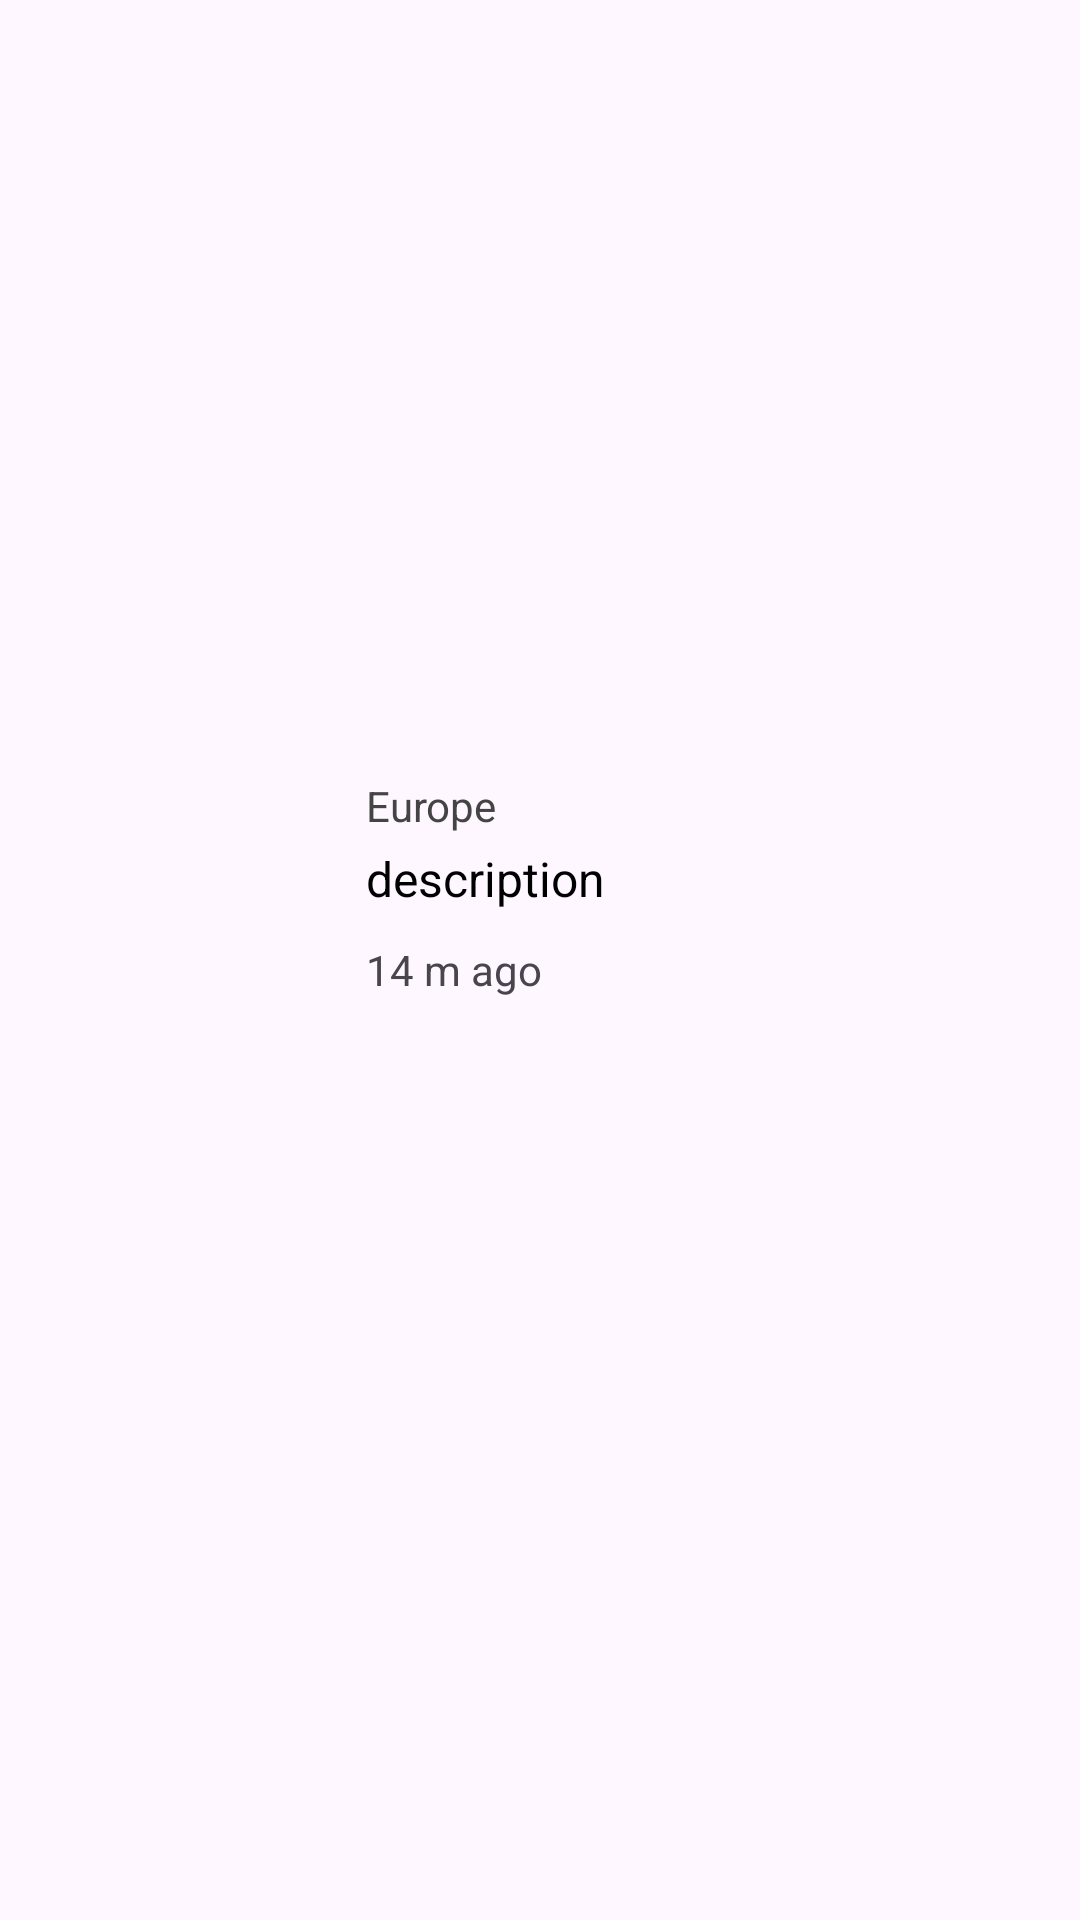

The Android layout XML behind this screen, and the referenced resources:
<!-- AndroidManifest.xml: application theme Theme.NewsApp -->
<!-- res/layout/viewholder_news.xml -->
<?xml version="1.0" encoding="utf-8"?>
<androidx.constraintlayout.widget.ConstraintLayout
    xmlns:android="http://schemas.android.com/apk/res/android"
    xmlns:app="http://schemas.android.com/apk/res-auto"
    xmlns:tools="http://schemas.android.com/tools"
    android:layout_width="match_parent"
    android:layout_height="wrap_content"
    android:paddingBottom="16dp">

    <com.google.android.material.imageview.ShapeableImageView
        android:id="@+id/newsImg"
        android:layout_width="106dp"
        android:layout_height="106dp"
        android:padding="4dp"
        android:scaleType="centerCrop"
        app:layout_constraintStart_toStartOf="parent"
        app:layout_constraintTop_toTopOf="parent"
        app:layout_constraintBottom_toBottomOf="parent"
        tools:srcCompat="@tools:sample/backgrounds/scenic"
        app:shapeAppearanceOverlay="@style/RoundedImageStyle"/>

    <TextView
        android:id="@+id/typeTxt"
        android:layout_width="0dp"
        android:layout_height="wrap_content"
        android:layout_marginStart="16dp"
        android:text="Europe"
        android:textColor="@color/grey"
        app:layout_constraintStart_toEndOf="@+id/newsImg"
        app:layout_constraintTop_toTopOf="@+id/newsImg"
        app:layout_constraintEnd_toEndOf="parent" />

    <TextView
        android:id="@+id/descriptionTxt"
        android:layout_width="0dp"
        android:layout_height="wrap_content"
        android:layout_marginTop="4dp"
        android:text="description"
        android:textColor="?attr/colorOnBackground"
        android:textSize="16sp"
        android:maxLines="2"
        app:layout_constraintStart_toStartOf="@+id/typeTxt"
        app:layout_constraintEnd_toEndOf="@+id/typeTxt"
        app:layout_constraintTop_toBottomOf="@+id/typeTxt"/>


    <TextView
        android:id="@+id/timeTxt"
        android:layout_width="wrap_content"
        android:layout_height="wrap_content"
        android:text="14 m ago"
        android:layout_marginTop="10dp"
        app:layout_constraintStart_toStartOf="@+id/descriptionTxt"
        app:layout_constraintTop_toBottomOf="@id/descriptionTxt" />

</androidx.constraintlayout.widget.ConstraintLayout>
<!-- resources referenced by this layout -->
<resources>
  <color name="grey">#454444</color>
  <style name="RoundedImageStyle">
          <item name="cornerFamily">rounded</item>
          <item name="cornerSize">10dp</item>
      </style>
  <style name="Theme.NewsApp" parent="Base.Theme.NewsApp" />
  <style name="Base.Theme.NewsApp" parent="Theme.Material3.DayNight.NoActionBar">
          <item name="colorPrimary">@color/colorPrimary</item>
          <item name="colorSecondary">@color/blue</item>
          <item name="colorOnPrimary">@color/colorOnSurface</item>
          <item name="colorOnBackground">@color/colorOnBackground</item>
          <item name="colorSurface">@color/colorSurface</item>
          <item name="colorOnSurface">@color/colorOnSurface</item>
  
          <item name="textInputStyle">@style/CustomTextInputLayout.OutlinedBox</item>
      </style>
  <color name="colorPrimary">#6200EE</color>
  <color name="blue">#018CFD</color>
  <color name="colorOnSurface">#000000</color>
  <color name="colorOnBackground">#000000</color>
  <color name="colorSurface">#F5F5F5</color>
  <style name="CustomTextInputLayout.OutlinedBox" parent="Widget.Material3.TextInputLayout.OutlinedBox">
          <item name="boxBackgroundColor">@color/colorSurface</item>
          <item name="android:textColorHint">@color/light_grey2</item>
          <item name="hintTextColor">@color/colorOnBackground</item>
          <item name="textBackground">@color/grey</item>
      </style>
  <color name="light_grey2">#667080</color>
</resources>
